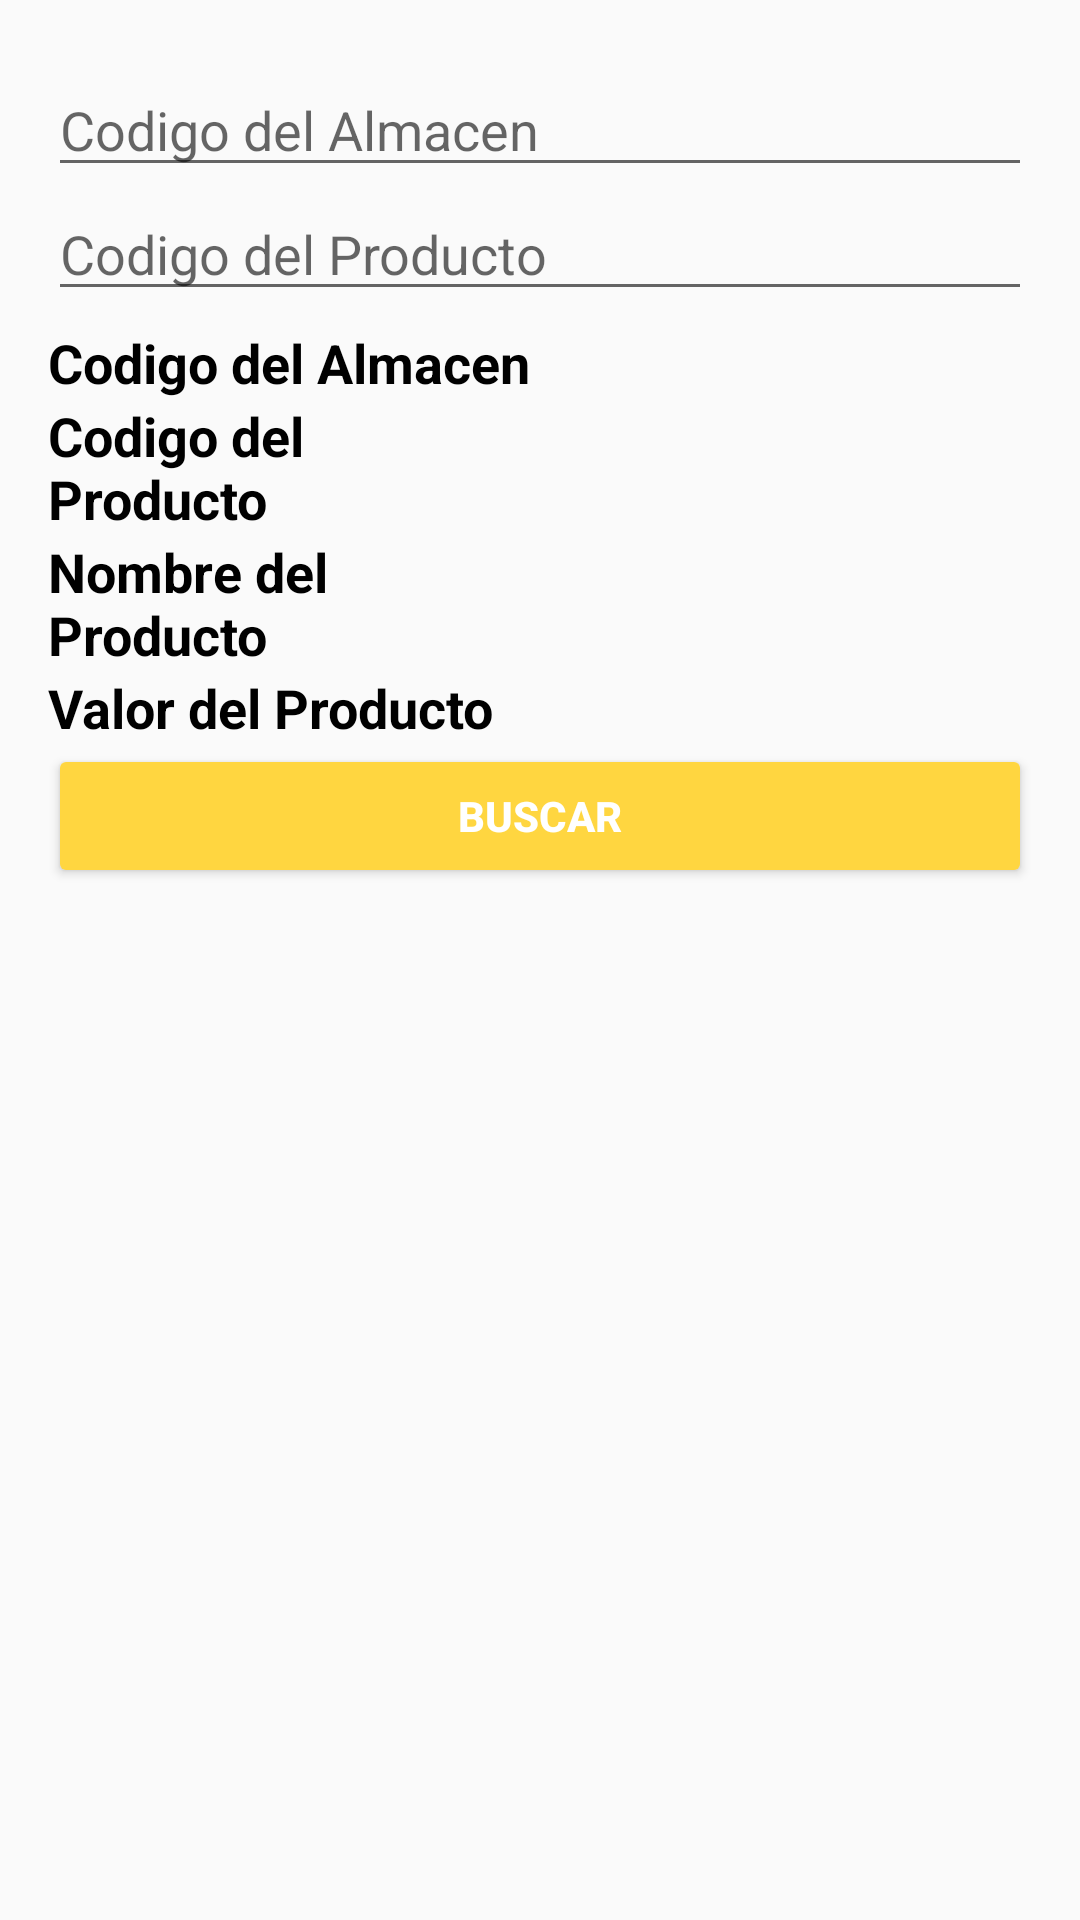

The Android layout XML behind this screen, and the referenced resources:
<!-- AndroidManifest.xml: application theme AppTheme -->
<!-- res/layout/activity_consultar.xml -->
<?xml version="1.0" encoding="utf-8"?>
<RelativeLayout
    xmlns:android="http://schemas.android.com/apk/res/android"
    xmlns:tools="http://schemas.android.com/tools"
    android:layout_width="match_parent"
    android:layout_height="match_parent"
    android:padding="16dp">

    <LinearLayout
        android:layout_width="match_parent"
        android:layout_height="match_parent"
        android:orientation="vertical"
        tools:ignore="UselessParent"
        android:weightSum="1">
        <RelativeLayout
            android:layout_width="match_parent"
            android:layout_height="wrap_content">

            <EditText
                android:id="@+id/editb_codigoalmacen"
                android:layout_width="wrap_content"
                android:layout_height="wrap_content"
                android:layout_alignParentEnd="true"
                android:layout_alignParentLeft="true"
                android:layout_alignParentRight="true"
                android:layout_alignParentStart="true"
                android:layout_alignParentTop="true"
                android:layout_marginTop="5dp"
                android:ems="10"
                android:hint="@string/codigoalmacen"
                android:inputType="number" />

            <EditText
                android:id="@+id/editb_codigoproducto"
                android:layout_width="wrap_content"
                android:layout_height="wrap_content"
                android:layout_alignParentEnd="true"
                android:layout_alignParentLeft="true"
                android:layout_alignParentRight="true"
                android:layout_alignParentStart="true"
                android:layout_below="@+id/editb_codigoalmacen"
                android:ems="10"
                android:hint="@string/codigoproducto"
                android:inputType="number" />

        </RelativeLayout>

        <RelativeLayout
            android:layout_width="match_parent"
            android:layout_height="wrap_content">

            <TextView
                android:id="@+id/textView2"
                android:layout_width="wrap_content"
                android:layout_height="wrap_content"
                android:layout_alignParentLeft="true"
                android:layout_alignParentStart="true"
                android:layout_alignParentTop="true"
                android:layout_marginTop="5dp"
                android:text="@string/codigoalmacen"
                android:textColor="#000000"
                android:textSize="18sp"
                android:textStyle="bold"
                tools:ignore="SpUsage" />

            <TextView
                android:id="@+id/textView15"
                android:layout_width="wrap_content"
                android:layout_height="wrap_content"
                android:layout_alignParentLeft="true"
                android:layout_alignParentStart="true"
                android:layout_below="@+id/textView2"
                android:layout_toLeftOf="@+id/txtcodigoalmacen"
                android:layout_toStartOf="@+id/txtcodigoalmacen"
                android:text="@string/codigoproducto"
                android:textColor="#000000"
                android:textSize="18sp"
                android:textStyle="bold" />

            <TextView
                android:id="@+id/txtcodigoalmacen"
                android:layout_width="wrap_content"
                android:layout_height="wrap_content"
                android:layout_alignBottom="@+id/textView2"
                android:layout_alignParentEnd="true"
                android:layout_alignParentRight="true"
                android:layout_marginLeft="5dp"
                android:layout_marginTop="5dp"
                android:layout_toRightOf="@+id/textView2"
                android:textColor="#3F51B5"
                android:textSize="17sp"
                android:textStyle="bold|italic"
                tools:ignore="RtlHardcoded" />

            <TextView
                android:id="@+id/txtcodigoproducto"
                android:layout_width="wrap_content"
                android:layout_height="wrap_content"
                android:layout_above="@+id/textView16"
                android:layout_alignLeft="@+id/txtcodigoalmacen"
                android:layout_alignParentEnd="true"
                android:layout_alignParentRight="true"
                android:layout_alignStart="@+id/txtcodigoalmacen"
                android:layout_below="@+id/textView2"
                android:textColor="#3F51B5"
                android:textSize="18sp"
                android:textStyle="bold|italic"
                tools:ignore="RtlHardcoded" />

            <TextView
                android:id="@+id/textView3"
                android:layout_width="wrap_content"
                android:layout_height="wrap_content"
                android:layout_alignEnd="@+id/textView16"
                android:layout_alignParentLeft="true"
                android:layout_alignParentStart="true"
                android:layout_alignRight="@+id/textView16"
                android:layout_below="@+id/textView16"
                android:text="@string/valorp"
                android:textColor="#000000"
                android:textSize="18sp"
                android:textStyle="bold" />

            <TextView
                android:id="@+id/txtnombreproducto"
                android:layout_width="match_parent"
                android:layout_height="wrap_content"
                android:layout_alignBottom="@+id/textView16"
                android:layout_alignLeft="@+id/txtcodigoproducto"
                android:layout_alignStart="@+id/txtcodigoproducto"
                android:layout_below="@+id/txtcodigoproducto"
                android:textColor="#3F51B5"
                android:textSize="18sp"
                android:textStyle="bold|italic" />

            <TextView
                android:id="@+id/textView16"
                android:layout_width="wrap_content"
                android:layout_height="wrap_content"
                android:layout_alignEnd="@+id/textView15"
                android:layout_alignRight="@+id/textView15"
                android:layout_below="@+id/textView15"
                android:text="@string/nombre"
                android:textColor="#000000"
                android:textSize="18sp"
                android:textStyle="bold" />

            <TextView
                android:id="@+id/txtvalorproducto"
                android:layout_width="match_parent"
                android:layout_height="wrap_content"
                android:textColor="#3F51B5"
                android:textSize="18sp"
                android:textStyle="bold|italic"
                android:layout_below="@+id/txtnombreproducto"
                android:layout_alignParentRight="true"
                android:layout_alignParentEnd="true"
                android:layout_alignLeft="@+id/txtnombreproducto"
                android:layout_alignStart="@+id/txtnombreproducto" />

        </RelativeLayout>

        <Button
            android:id="@+id/btnbuscar"
            style="@android:style/Widget.Material.Button.Colored"
            android:layout_width="match_parent"
            android:layout_height="wrap_content"
            android:elevation="14dp"
            android:text="@string/buscar"
            android:textColor="#ffffff"
            android:textStyle="bold"
            tools:ignore="NewApi,UnknownId,UnusedAttribute" />
    </LinearLayout>

</RelativeLayout>
<!-- resources referenced by this layout -->
<resources>
  <string name="buscar">Buscar</string>
  <string name="codigoalmacen">Codigo del Almacen</string>
  <string name="codigoproducto">Codigo del Producto</string>
  <string name="nombre">Nombre del Producto</string>
  <string name="valorp">Valor del Producto</string>
  <style name="AppTheme" parent="Theme.AppCompat.Light.DarkActionBar">
          
          <item name="colorPrimary">@color/colorPrimary</item>
          <item name="colorPrimaryDark">@color/colorPrimaryDark</item>
          <item name="colorAccent">@color/colorAccent</item>
      </style>
  <color name="colorPrimary">#663b9c</color>
  <color name="colorPrimaryDark">#41309f</color>
  <color name="colorAccent">#ffd640</color>
</resources>
